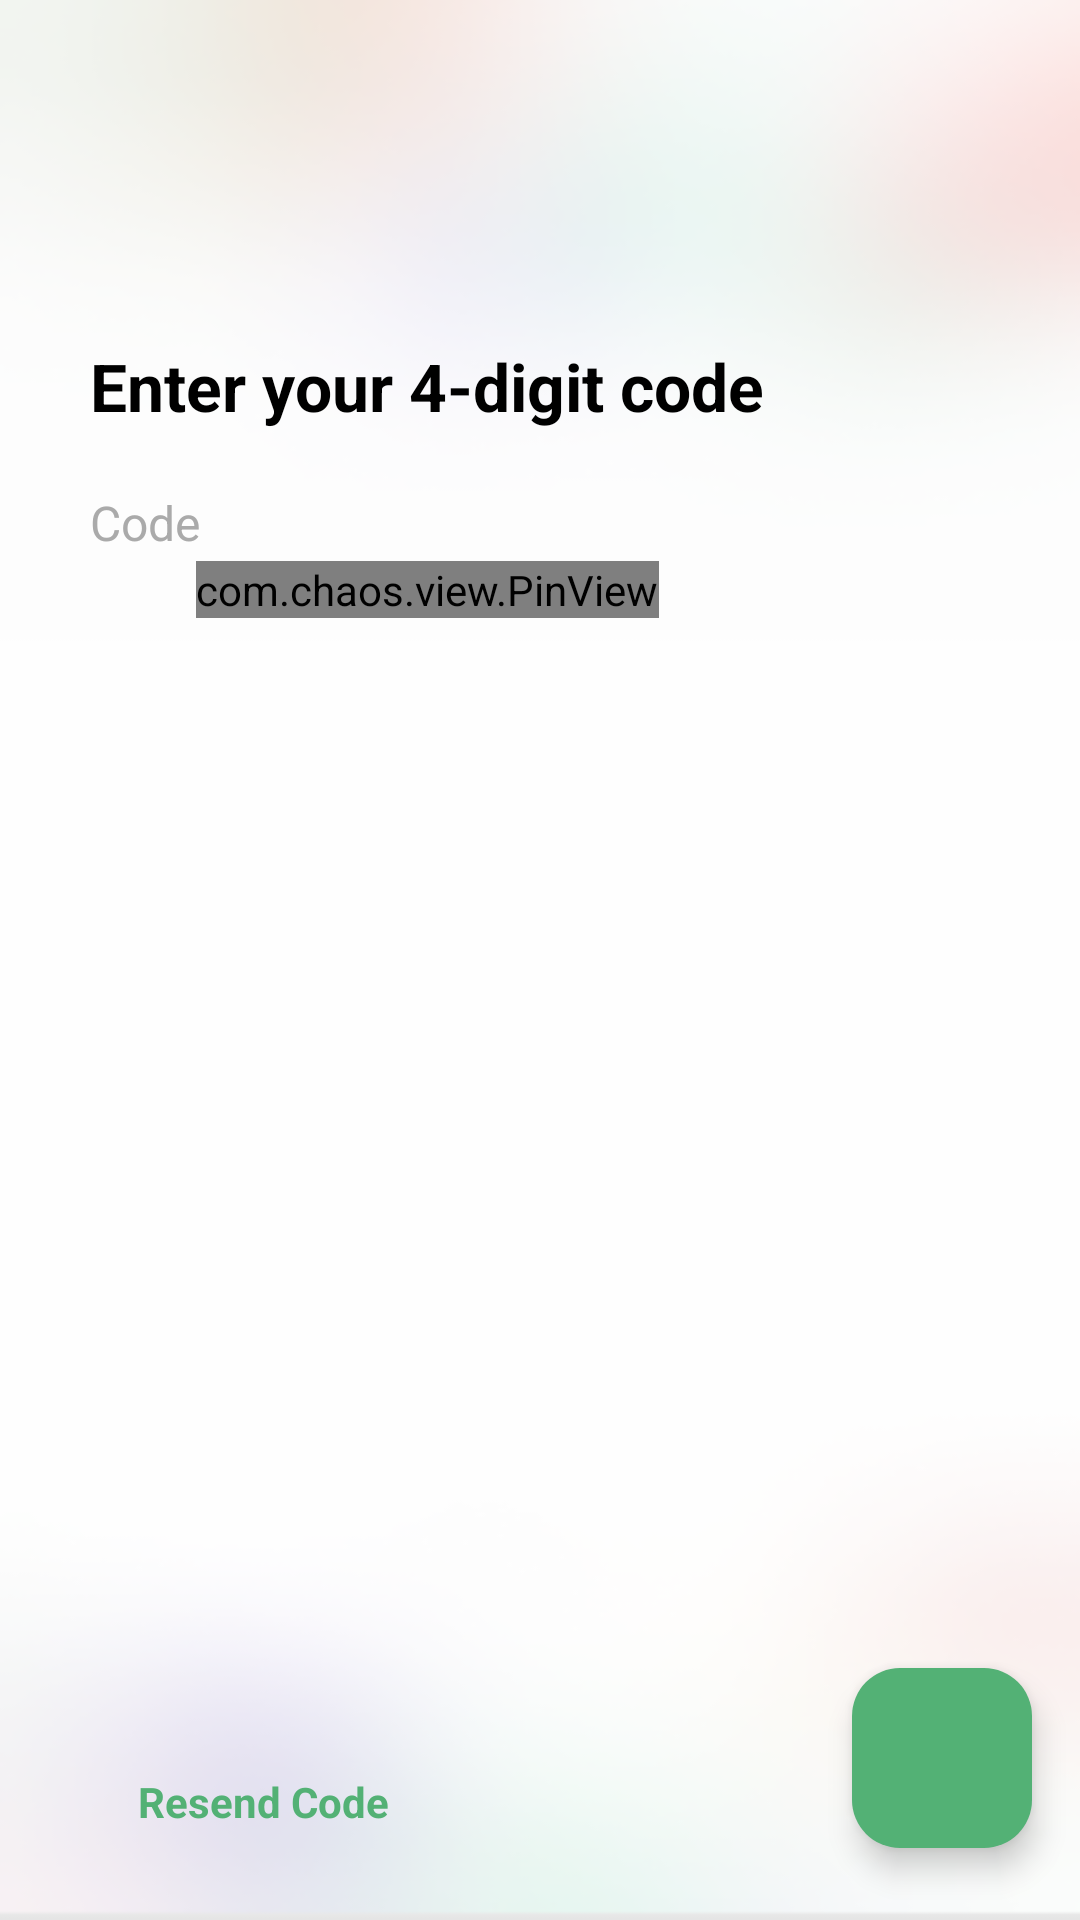

Write the Android layout XML for this screen, with the resource values it uses.
<!-- AndroidManifest.xml: application theme Theme.Nectar.Splash -->
<!-- res/layout/activity_verification.xml -->
<?xml version="1.0" encoding="utf-8"?>
<androidx.constraintlayout.widget.ConstraintLayout
    xmlns:android="http://schemas.android.com/apk/res/android"
    xmlns:app="http://schemas.android.com/apk/res-auto"
    xmlns:tools="http://schemas.android.com/tools"
    android:layout_width="match_parent"
    android:layout_height="match_parent"
    android:background="@drawable/screenbackground"
    tools:context=".ui.auth.VerificationActivity">

    
    <ImageButton
        android:id="@+id/goBackButton"
        android:layout_width="48dp"
        android:layout_height="48dp"
        android:src="@drawable/ic_backarrow"
        android:background="?attr/selectableItemBackgroundBorderless"
        android:contentDescription="Go Back"
        android:layout_marginTop="16dp"
        android:layout_marginStart="16dp"
        app:layout_constraintTop_toTopOf="parent"
        app:layout_constraintStart_toStartOf="parent"/>

    
    <TextView
        android:id="@+id/tvEnterOTP"
        android:layout_width="wrap_content"
        android:layout_height="wrap_content"
        android:text="Enter your 4-digit code"
        android:textColor="@android:color/black"
        android:textSize="22sp"
        android:textStyle="bold"
        android:textAlignment="viewStart"
        android:gravity="start"
        android:layout_marginStart="30dp"
        android:layout_marginTop="50dp"
        app:layout_constraintStart_toStartOf="parent"
        app:layout_constraintTop_toBottomOf="@id/goBackButton"/>

    
    <TextView
        android:id="@+id/tvMobileNumber"
        android:layout_width="wrap_content"
        android:layout_height="wrap_content"
        android:text="Code"
        android:textColor="@android:color/darker_gray"
        android:textSize="16sp"
        android:layout_marginStart="30dp"
        android:layout_marginTop="20dp"
        app:layout_constraintStart_toStartOf="parent"
        app:layout_constraintTop_toBottomOf="@id/tvEnterOTP"/>

    
    <com.chaos.view.PinView
        android:id="@+id/pinView"
        android:layout_width="wrap_content"
        android:layout_height="wrap_content"
        android:layout_marginTop="2dp"
        android:inputType="number"
        android:maxLength="4"
        android:textSize="24sp"
        android:textColor="@color/black"
        android:cursorVisible="true"
        android:focusable="true"
        android:focusableInTouchMode="true"
        android:importantForAccessibility="yes"
        app:itemCount="4"
        app:itemHeight="50dp"
        app:itemWidth="50dp"
        app:itemSpacing="10dp"
        app:lineColor="@color/black"
        app:lineWidth="2dp"
        app:viewType="line"
        app:layout_constraintStart_toStartOf="@id/tvEnterOTP"
        app:layout_constraintEnd_toEndOf="@id/tvEnterOTP"
        app:layout_constraintTop_toBottomOf="@id/tvMobileNumber"/>

    
    <TextView
        android:id="@+id/tvResendCode"
        android:layout_width="wrap_content"
        android:layout_height="wrap_content"
        android:text="Resend Code"
        android:textColor="@color/primaryGreen"
        android:textSize="14sp"
        android:textStyle="bold"
        android:layout_marginStart="16dp"
        android:layout_marginBottom="30dp"
        app:layout_constraintBottom_toBottomOf="parent"
        app:layout_constraintStart_toStartOf="@id/tvEnterOTP"
        />

    
    <com.google.android.material.floatingactionbutton.FloatingActionButton
        android:id="@+id/fabNext"
        android:layout_width="wrap_content"
        android:layout_height="wrap_content"
        android:layout_marginEnd="16dp"
        android:layout_marginBottom="24dp"
        android:backgroundTint="@color/primaryGreen"
        android:src="@drawable/ic_arrow_forward"
        app:maxImageSize="28dp"
        app:fabCustomSize="60dp"
        app:fabSize="normal"
        app:layout_constraintBottom_toBottomOf="parent"
        app:layout_constraintEnd_toEndOf="parent"/>

</androidx.constraintlayout.widget.ConstraintLayout>
<!-- resources referenced by this layout -->
<resources>
  <color name="black">#FF000000</color>
  <color name="primaryGreen">#53B175</color>
  <!-- drawable screenbackground: png bitmap (drawable, 32539 bytes) -->
  <style name="Theme.Nectar.Splash" parent="Theme.MaterialComponents.Light.NoActionBar">
          <item name="android:statusBarColor">@color/nectar_green</item>
          <item name="android:windowBackground">@drawable/bg_splash</item>
      </style>
  <color name="nectar_green">#53B175</color>
  <!-- drawable bg_splash (drawable) -->
  <?xml version="1.0" encoding="utf-8"?>
  <layer-list xmlns:android="http://schemas.android.com/apk/res/android">
      <item>
          <color android:color="#FFFFFF" />
      </item>
      <item>
          <bitmap
              android:gravity="center"
              android:src="@drawable/logo_nectar" />
      </item>
  </layer-list>
</resources>
